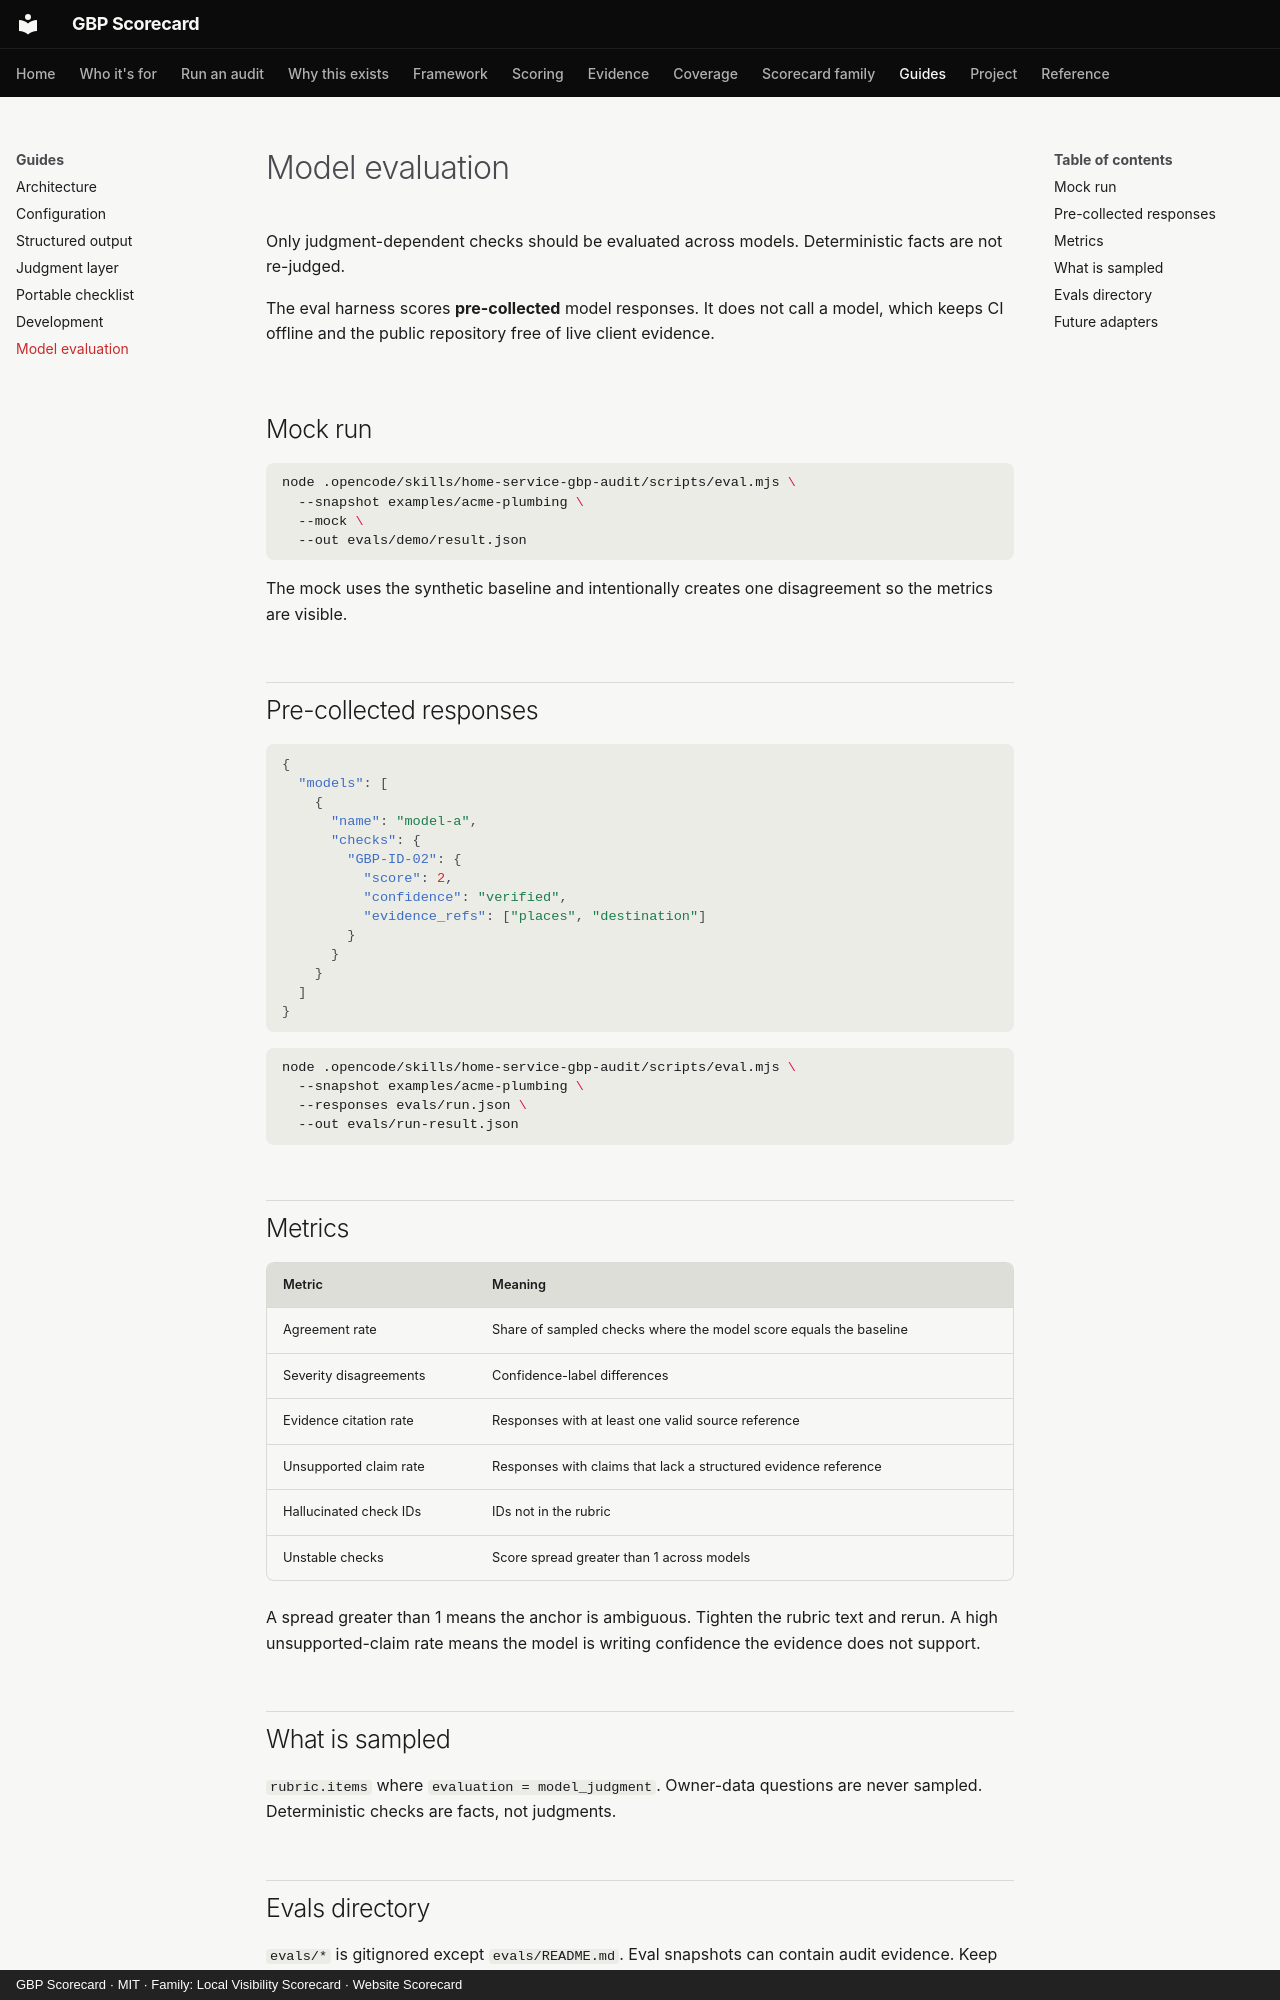

repository: thatguynef/gbp-scorecard · page: eval/index.html · generator: mkdocs · copyright: GBP Scorecard · MIT · Family: Local Visibility Scorecard · Website Scorecard

---
description: "The offline GBP judgment evaluation harness: agreement, evidence citation, unsupported claims, stability, and synthetic-only rules."
---

# Model evaluation

Only judgment-dependent checks should be evaluated across models. Deterministic facts are not re-judged.

The eval harness scores **pre-collected** model responses. It does not call a model, which keeps CI offline and the public repository free of live client evidence.

## Mock run

```sh
node .opencode/skills/home-service-gbp-audit/scripts/eval.mjs \
  --snapshot examples/acme-plumbing \
  --mock \
  --out evals/demo/result.json
```

The mock uses the synthetic baseline and intentionally creates one disagreement so the metrics are visible.

## Pre-collected responses

```json
{
  "models": [
    {
      "name": "model-a",
      "checks": {
        "GBP-ID-02": {
          "score": 2,
          "confidence": "verified",
          "evidence_refs": ["places", "destination"]
        }
      }
    }
  ]
}
```

```sh
node .opencode/skills/home-service-gbp-audit/scripts/eval.mjs \
  --snapshot examples/acme-plumbing \
  --responses evals/run.json \
  --out evals/run-result.json
```

## Metrics

| Metric | Meaning |
|---|---|
| Agreement rate | Share of sampled checks where the model score equals the baseline |
| Severity disagreements | Confidence-label differences |
| Evidence citation rate | Responses with at least one valid source reference |
| Unsupported claim rate | Responses with claims that lack a structured evidence reference |
| Hallucinated check IDs | IDs not in the rubric |
| Unstable checks | Score spread greater than 1 across models |

A spread greater than 1 means the anchor is ambiguous. Tighten the rubric text and rerun. A high unsupported-claim rate means the model is writing confidence the evidence does not support.

## What is sampled

`rubric.items` where `evaluation = model_judgment`. Owner-data questions are never sampled. Deterministic checks are facts, not judgments.
